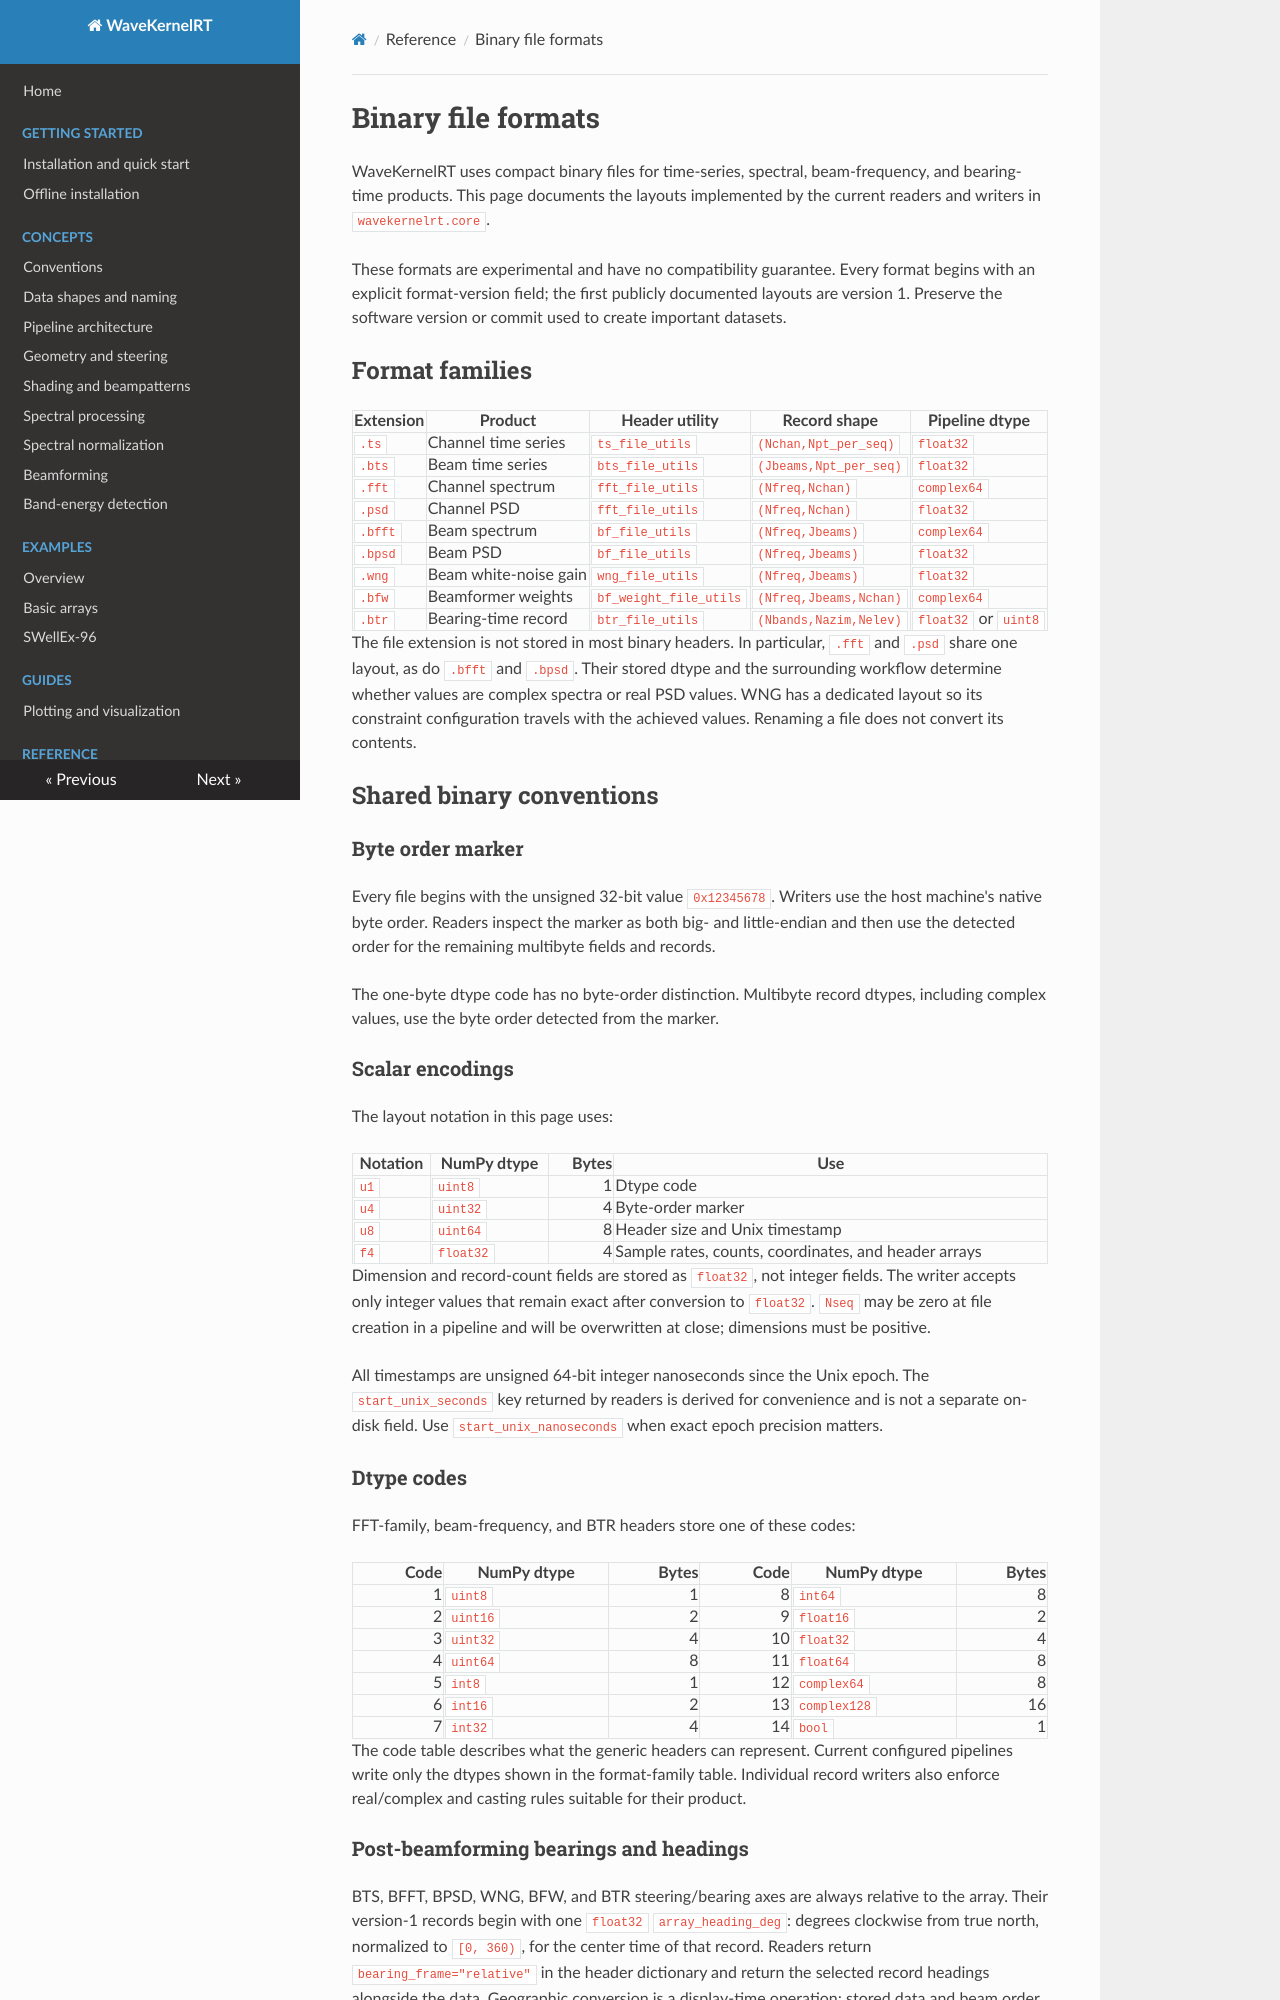

repository: Jeffrey-Ballard/WaveKernelRT · page: reference/file-formats/index.html · generator: mkdocs

# Binary file formats

WaveKernelRT uses compact binary files for time-series, spectral,
beam-frequency, and bearing-time products. This page documents the layouts
implemented by the current readers and writers in `wavekernelrt.core`.

These formats are experimental and have no compatibility guarantee. Every
format begins with an explicit format-version field; the first publicly
documented layouts are version 1. Preserve the software version or commit used
to create important datasets.

## Format families

| Extension | Product | Header utility | Record shape | Pipeline dtype |
| --- | --- | --- | --- | --- |
| `.ts` | Channel time series | `ts_file_utils` | <code style="white-space: nowrap;">(Nchan,Npt_per_seq)</code> | `float32` |
| `.bts` | Beam time series | `bts_file_utils` | <code style="white-space: nowrap;">(Jbeams,Npt_per_seq)</code> | `float32` |
| `.fft` | Channel spectrum | `fft_file_utils` | <code style="white-space: nowrap;">(Nfreq,Nchan)</code> | `complex64` |
| `.psd` | Channel PSD | `fft_file_utils` | <code style="white-space: nowrap;">(Nfreq,Nchan)</code> | `float32` |
| `.bfft` | Beam spectrum | `bf_file_utils` | <code style="white-space: nowrap;">(Nfreq,Jbeams)</code> | `complex64` |
| `.bpsd` | Beam PSD | `bf_file_utils` | <code style="white-space: nowrap;">(Nfreq,Jbeams)</code> | `float32` |
| `.wng` | Beam white-noise gain | `wng_file_utils` | <code style="white-space: nowrap;">(Nfreq,Jbeams)</code> | `float32` |
| `.bfw` | Beamformer weights | `bf_weight_file_utils` | <code style="white-space: nowrap;">(Nfreq,Jbeams,Nchan)</code> | `complex64` |
| `.btr` | Bearing-time record | `btr_file_utils` | <code style="white-space: nowrap;">(Nbands,Nazim,Nelev)</code> | `float32` or `uint8` |

The file extension is not stored in most binary headers. In particular, `.fft`
and `.psd` share one layout, as do `.bfft` and `.bpsd`. Their stored dtype and
the surrounding workflow determine whether values are complex spectra or real
PSD values. WNG has a dedicated layout so its constraint configuration travels
with the achieved values. Renaming a file does not convert its contents.

## Shared binary conventions

### Byte order marker

Every file begins with the unsigned 32-bit value `0x12345678`. Writers use the
host machine's native byte order. Readers inspect the marker as both big- and
little-endian and then use the detected order for the remaining multibyte
fields and records.

The one-byte dtype code has no byte-order distinction. Multibyte record dtypes,
including complex values, use the byte order detected from the marker.

### Scalar encodings

The layout notation in this page uses:

| Notation | NumPy dtype | Bytes | Use |
| --- | --- | ---: | --- |
| `u1` | `uint8` | 1 | Dtype code |
| `u4` | `uint32` | 4 | Byte-order marker |
| `u8` | `uint64` | 8 | Header size and Unix timestamp |
| `f4` | `float32` | 4 | Sample rates, counts, coordinates, and header arrays |

Dimension and record-count fields are stored as `float32`, not integer fields.
The writer accepts only integer values that remain exact after conversion to
`float32`. `Nseq` may be zero at file creation in a pipeline and will be
overwritten at close; dimensions must be positive.

All timestamps are unsigned 64-bit integer nanoseconds since the Unix epoch.
The `start_unix_seconds` key returned by readers is derived for convenience and
is not a separate on-disk field. Use `start_unix_nanoseconds` when exact epoch
precision matters.
